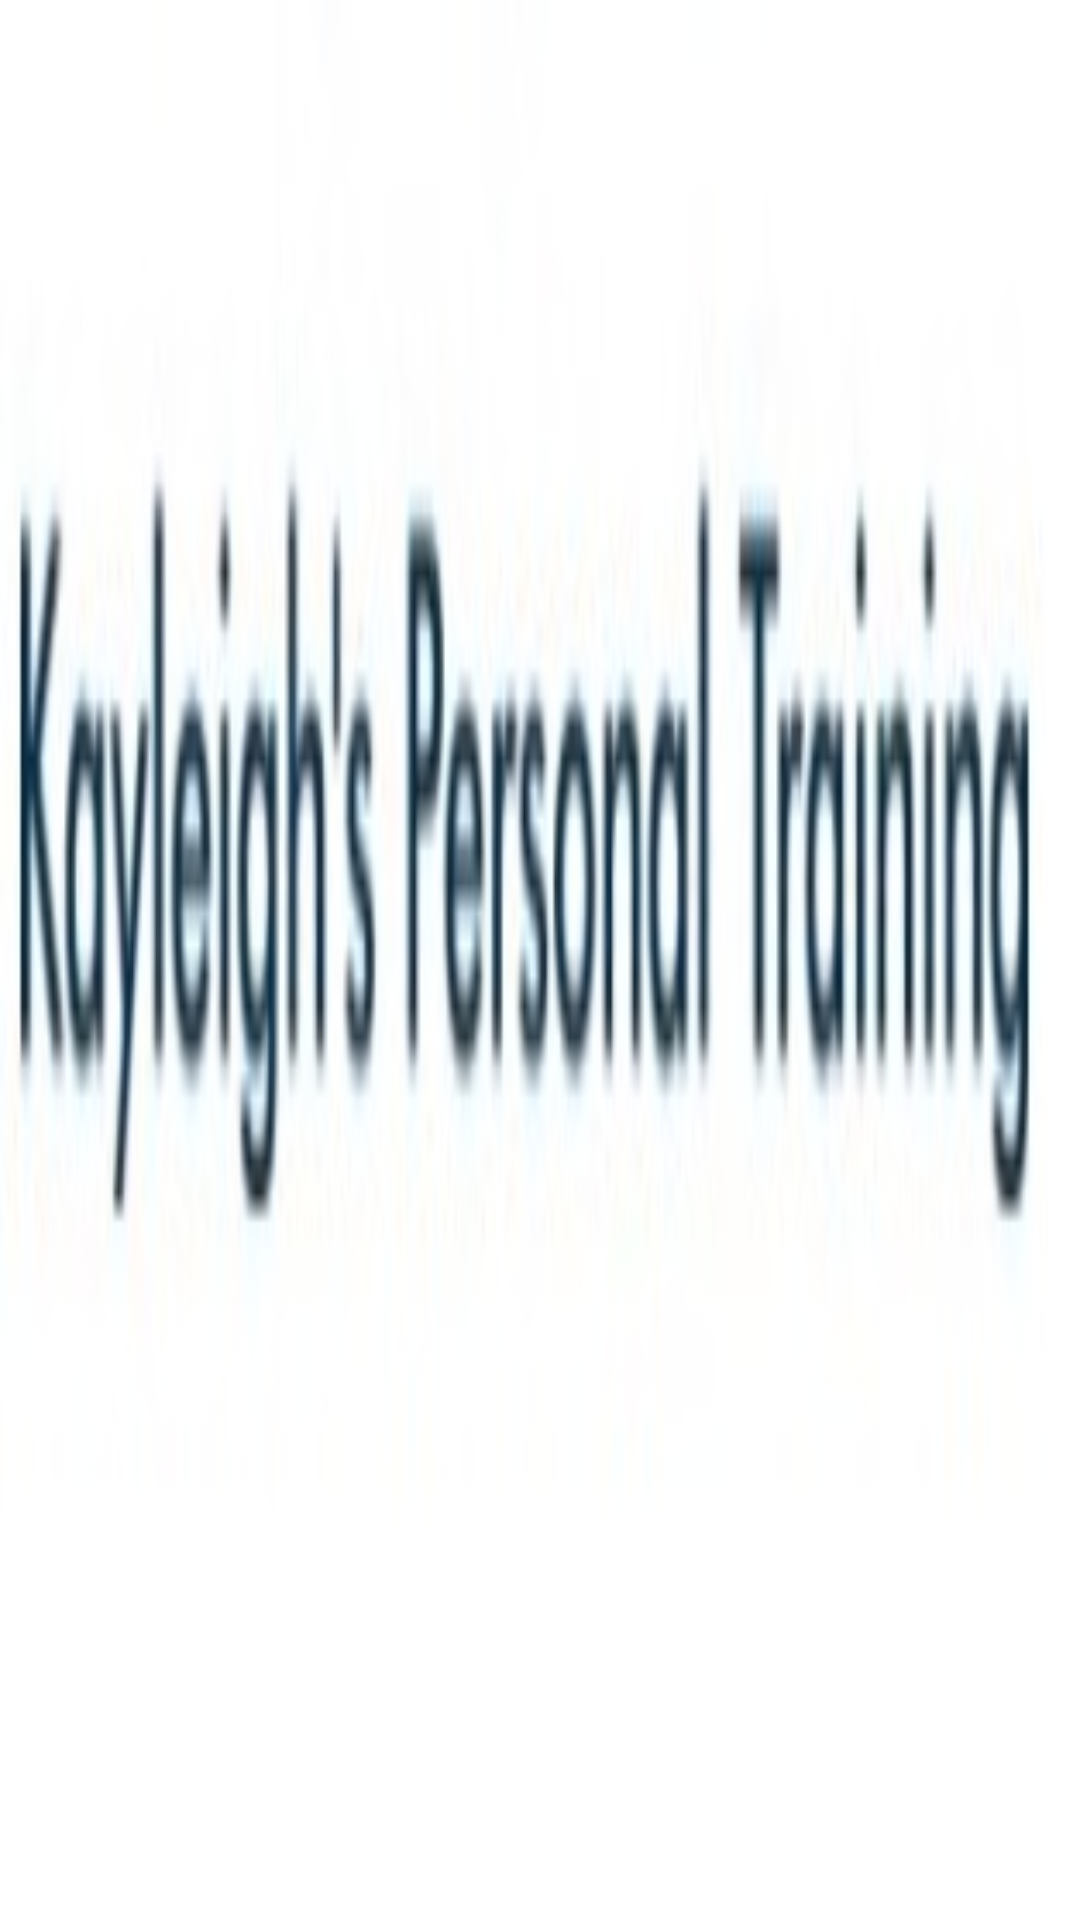

The Android layout XML behind this screen, and the referenced resources:
<!-- AndroidManifest.xml: application theme AppTheme -->
<!-- res/layout/activity_main.xml -->
<?xml version="1.0" encoding="utf-8"?>
<android.support.constraint.ConstraintLayout xmlns:android="http://schemas.android.com/apk/res/android"
    xmlns:app="http://schemas.android.com/apk/res-auto"
    xmlns:tools="http://schemas.android.com/tools"
    android:layout_width="match_parent"
    android:layout_height="match_parent"
    android:background="@drawable/kpt2"
    tools:context="com.example.codetribe.firebaselogindemo.MainActivity">



</android.support.constraint.ConstraintLayout>
<!-- resources referenced by this layout -->
<resources>
  <!-- drawable kpt2: jpg bitmap (drawable, 6598 bytes) -->
  <style name="AppTheme" parent="Theme.AppCompat.Light.DarkActionBar">
          
          <item name="colorPrimary">@color/colorPrimary</item>
          <item name="colorPrimaryDark">@color/colorPrimaryDark</item>
          <item name="colorAccent">@color/colorAccent</item>
      </style>
  <!-- not gathered from this repository: default colours our renderer supplied (Android Studio template values) -->
  <color name="colorPrimary">#FF6200EE</color>
  <color name="colorPrimaryDark">#FF3700B3</color>
  <color name="colorAccent">#FF03DAC5</color>
</resources>
